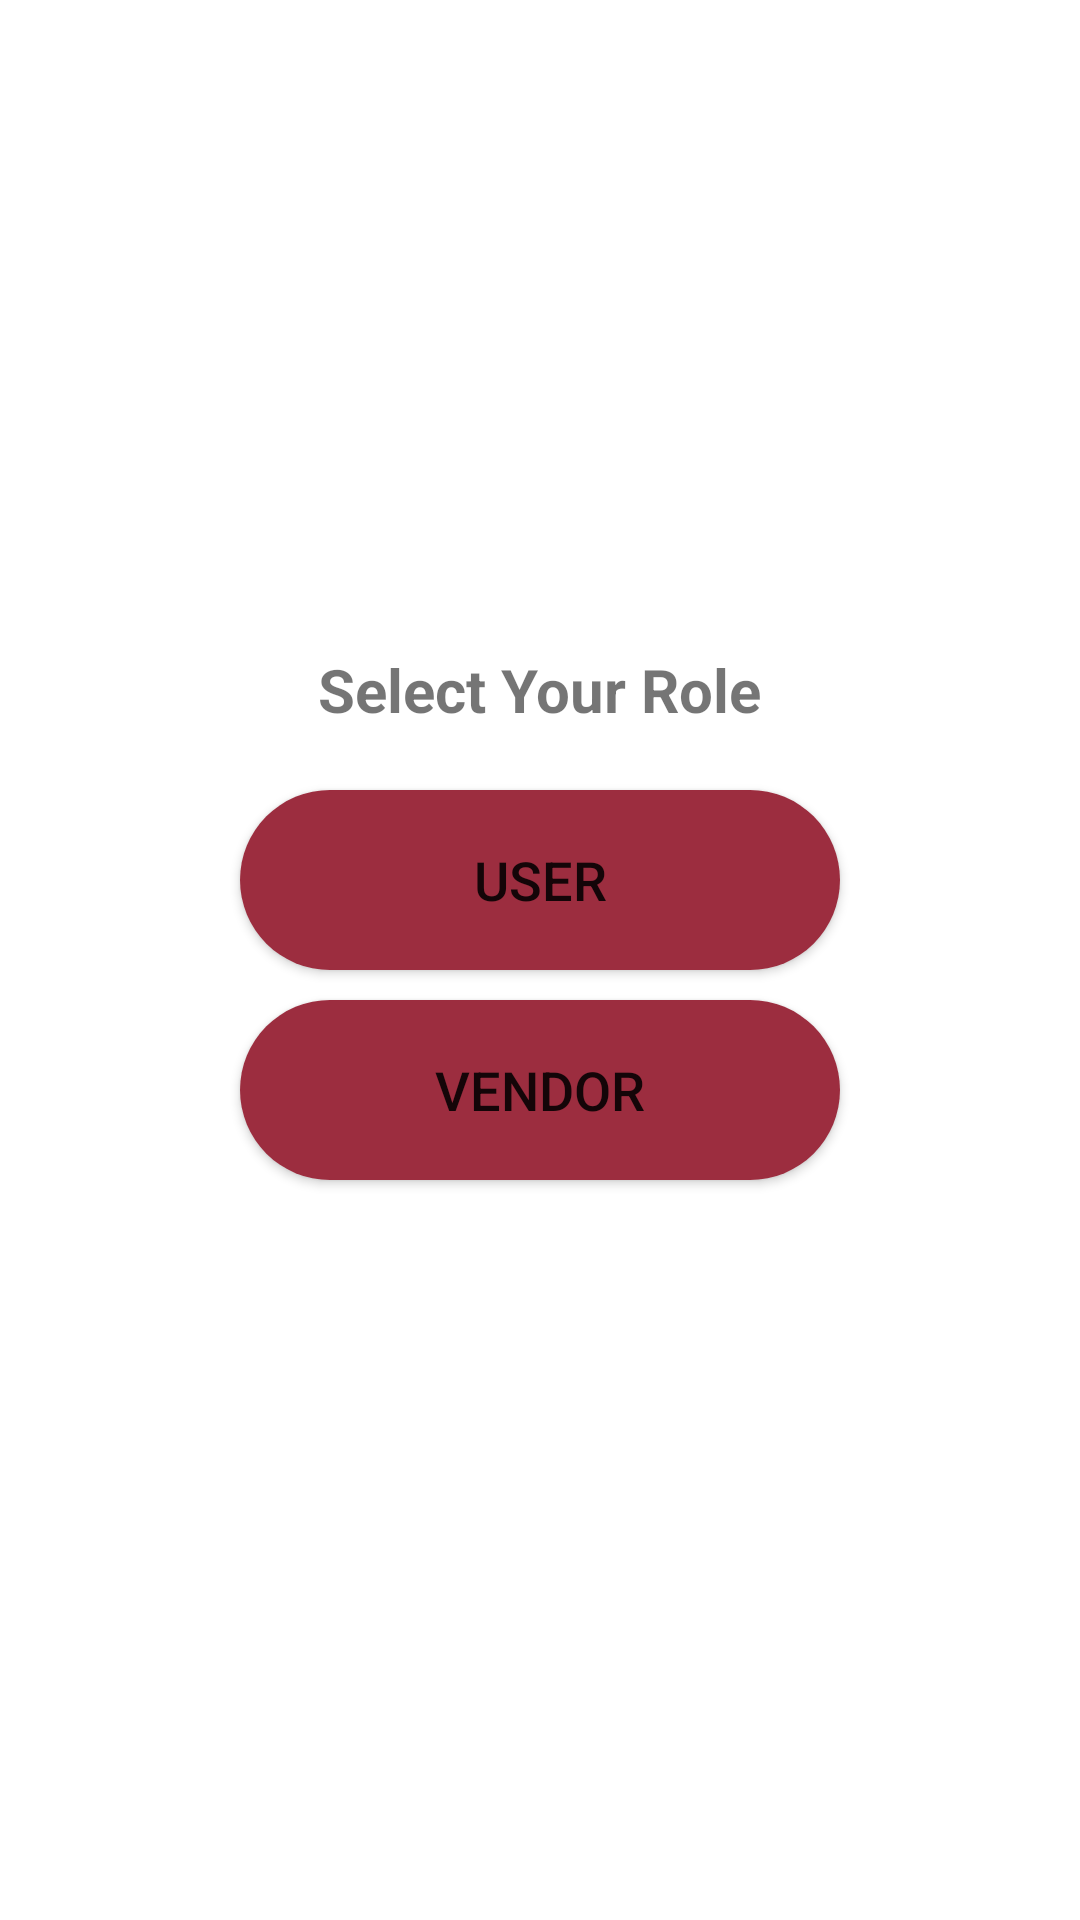

Reconstruct the res/layout file that produces this screen, plus the resources it refers to.
<!-- AndroidManifest.xml: application theme Theme.EventMingle -->
<!-- res/layout/activity_select_role.xml -->
<?xml version="1.0" encoding="utf-8"?>
<androidx.constraintlayout.widget.ConstraintLayout xmlns:android="http://schemas.android.com/apk/res/android"
    android:layout_width="match_parent"
    android:layout_height="match_parent">


    <LinearLayout
        android:layout_width="match_parent"
        android:layout_height="match_parent"
        android:orientation="vertical"
        android:gravity="center"
        android:padding="24dp">

        <TextView
            android:id="@+id/tvTitle"
            android:layout_width="wrap_content"
            android:layout_height="wrap_content"
            android:text="@string/RoleSelection"
            android:textSize="20sp"
            android:textStyle="bold"
            android:layout_marginBottom="20dp" />

        <Button
            android:id="@+id/btnRoleUser"
            android:layout_width="200dp"
            android:layout_height="60dp"
            android:text="@string/Role1"
            android:background="@drawable/btn_plum_rounded"
            android:textSize="18sp"
            android:layout_marginBottom="10dp" />

        <Button
            android:id="@+id/btnRoleVendor"
            android:layout_width="200dp"
            android:layout_height="60dp"
            android:background="@drawable/btn_plum_rounded"
            android:text="@string/Role2"
            android:textSize="18sp"
            android:layout_marginBottom="30dp" />

        <Button
            android:id="@+id/btnContinue"
            android:layout_width="wrap_content"
            android:layout_height="wrap_content"
            android:text="@string/RoleContinueButtonText"
            android:textColor="@color/black"
          android:background="@color/white"
            android:visibility="gone" />
    </LinearLayout>

</androidx.constraintlayout.widget.ConstraintLayout>
<!-- resources referenced by this layout -->
<resources>
  <color name="black">#FF000000</color>
  <color name="white">#FFFFFFFF</color>
  <!-- drawable btn_plum_rounded (drawable) -->
  <?xml version="1.0" encoding="utf-8"?>
  <shape xmlns:android="http://schemas.android.com/apk/res/android" android:shape="rectangle">
      <solid android:color="#9C2D3F"/>
      <corners android:radius="50dp"/>
      <padding
          android:left="16dp"
          android:top="12dp"
          android:right="16dp"
          android:bottom="12dp"/>
  </shape>
  <string name="Role1">User</string>
  <string name="Role2">Vendor</string>
  <string name="RoleContinueButtonText">Continue</string>
  <string name="RoleSelection">Select Your Role</string>
  <style name="Theme.EventMingle" parent="Theme.MaterialComponents.DayNight">
          <item name="windowActionBar">false</item>
          <item name="windowNoTitle">true</item>
          
          <item name="colorPrimary">@color/plum</item>
          <item name="colorPrimaryVariant">@color/purple_700</item>
  
          <item name="colorOnPrimary">@color/white</item>
          
          <item name="colorSecondary">@color/plum</item>
          <item name="colorSecondaryVariant">@color/teal_700</item>
          <item name="colorOnSecondary">@color/black</item>
          
          <item name="android:statusBarColor">?attr/colorPrimaryVariant</item>
          
  
      </style>
  <color name="plum">#9e3b51</color>
  <color name="purple_700">#FF3700B3</color>
  <color name="teal_700">#FF018786</color>
</resources>
